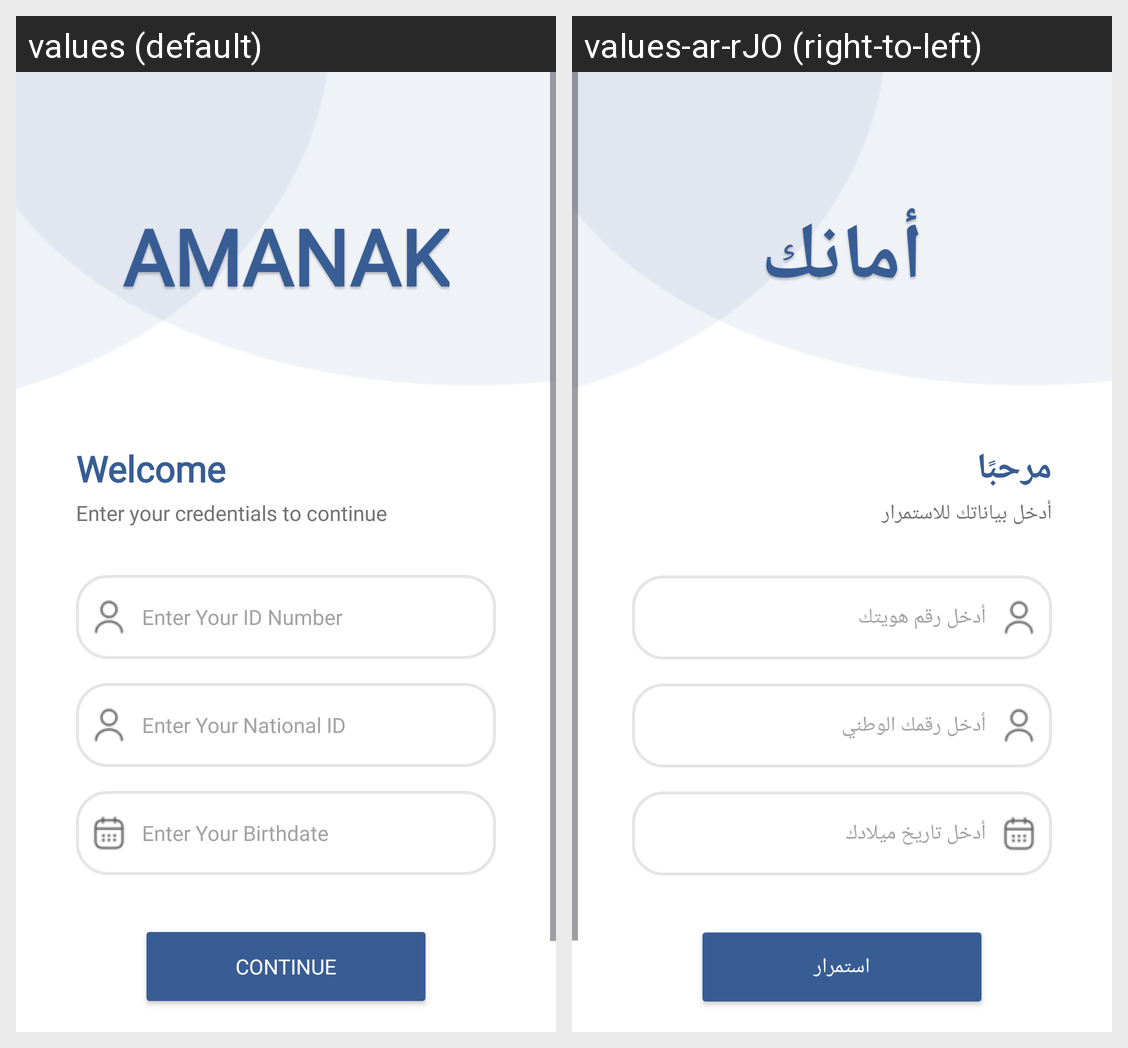

Locale-by-locale string values for the Android screen shown in this grid:
Android screen res/layout/sign_up.xml rendered under 2 locales, left to right: values (default), values-ar-rJO (right-to-left). Device: Nexus 5 (rendered at 1080×1920; each locale shown at half size, 540×960, under a caption strip naming it); theme Theme.AMANAKK.
Strings drawn on this screen, with the default value and each locale's value (text and hints the layout hard-codes, and strings that could not be matched under every locale, appear in the picture but are not listed):

amanak
  values: AMANAK
  values-ar-rJO: أمانك

welcome
  values: Welcome
  values-ar-rJO: مرحبًا

enter_your_
  values: Enter your credentials to continue
  values-ar-rJO: أدخل بياناتك للاستمرار

IDN
  values: Enter Your ID Number
  values-ar-rJO: أدخل رقم هويتك

ID
  values: Enter Your National ID
  values-ar-rJO: أدخل رقمك الوطني

birth
  values: Enter Your Birthdate 
  values-ar-rJO: أدخل تاريخ ميلادك

contt
  values: Continue
  values-ar-rJO: استمرار
